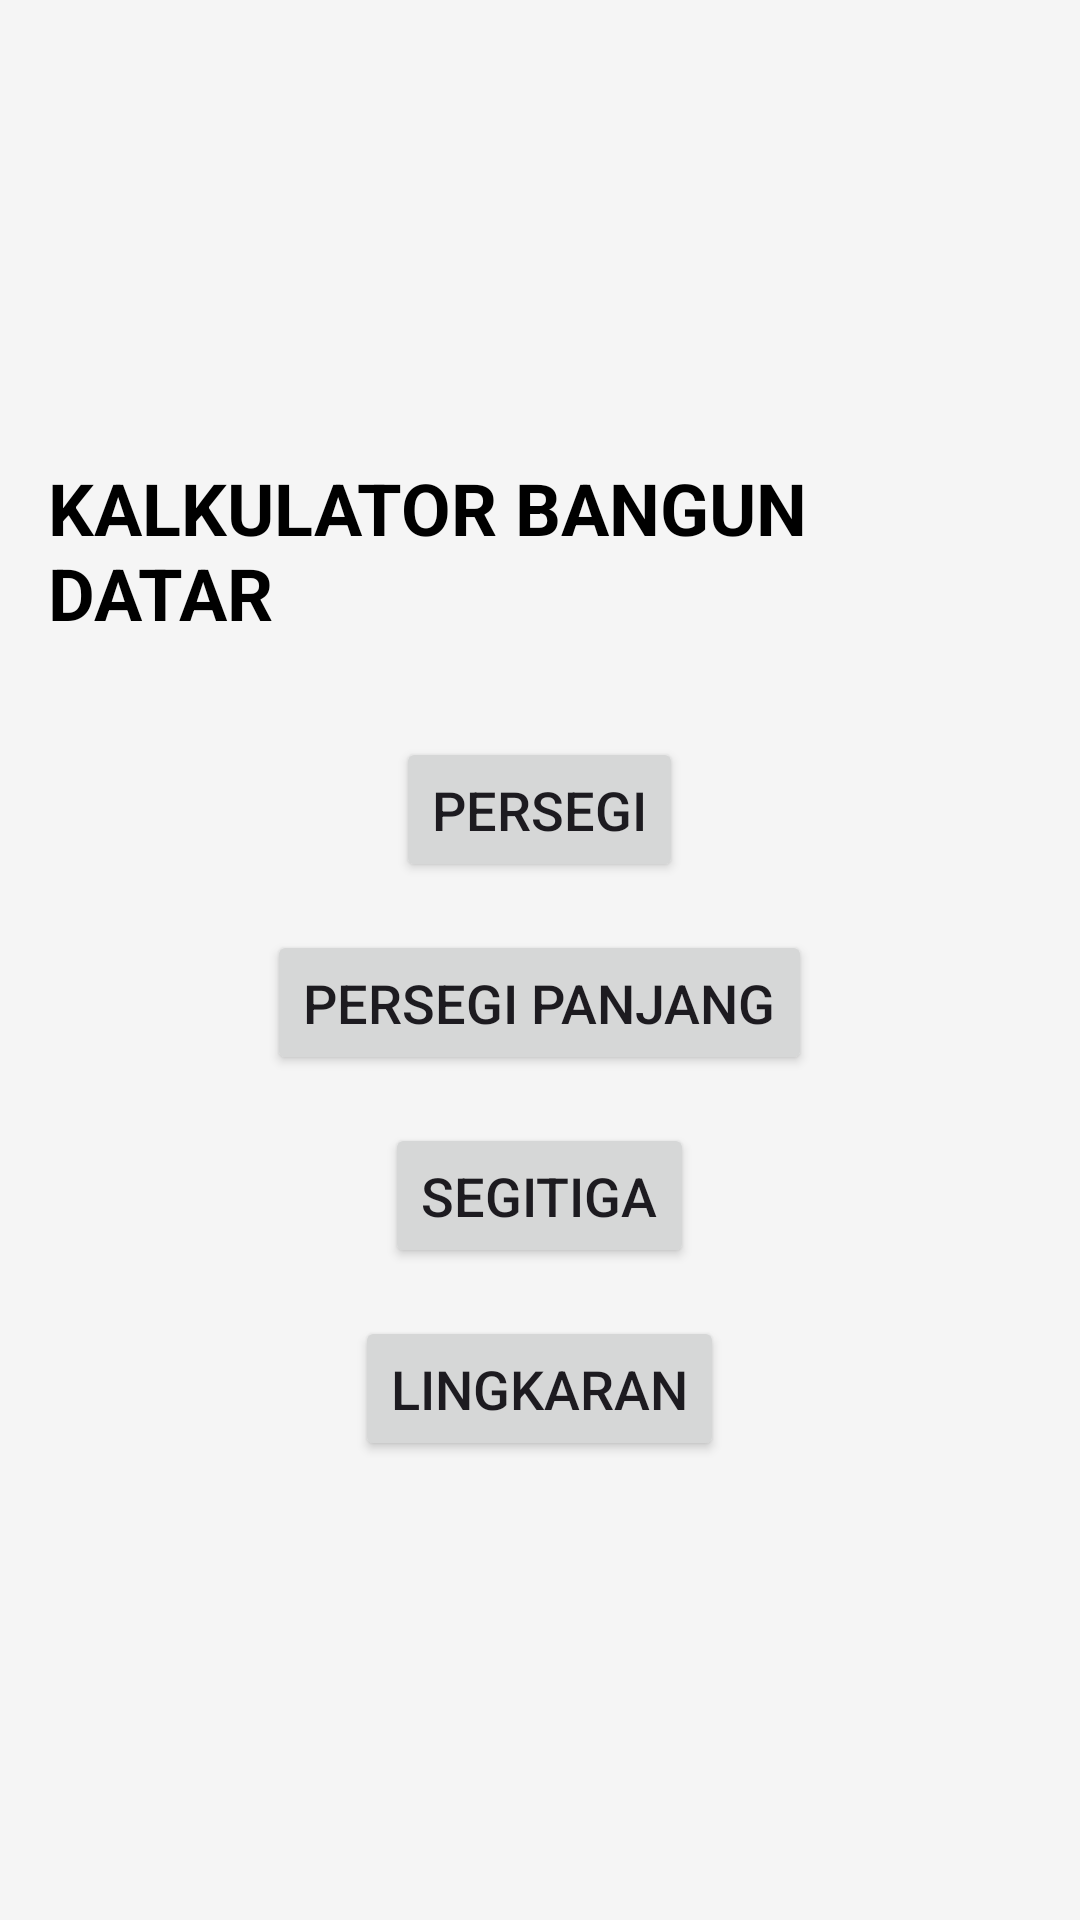

Here is an Android app screen rendered from its layout file. Give the layout XML and the strings, colors and styles it references.
<!-- AndroidManifest.xml: application theme Theme.HitungBd -->
<!-- res/layout/activity_main.xml -->
<?xml version="1.0" encoding="utf-8"?>
<LinearLayout
    xmlns:android="http://schemas.android.com/apk/res/android"
    android:layout_width="match_parent"
    android:layout_height="match_parent"
    android:orientation="vertical"
    android:gravity="center"
    android:padding="16dp"
    android:background="#F5F5F5">

    
    <TextView
        android:id="@+id/titleText"
        android:layout_width="wrap_content"
        android:layout_height="wrap_content"
        android:text="KALKULATOR BANGUN DATAR"
        android:textSize="24sp"
        android:textColor="#000000"
        android:textStyle="bold"
        android:layout_marginBottom="32dp"/>

    
    <Button
        android:id="@+id/buttonPersegi"
        android:layout_width="wrap_content"
        android:layout_height="wrap_content"
        android:text="Persegi"
        android:padding="12dp"
        android:textSize="18sp"
        android:layout_marginBottom="16dp"/>

    
    <Button
        android:id="@+id/buttonPersegiPanjang"
        android:layout_width="wrap_content"
        android:layout_height="wrap_content"
        android:text="Persegi Panjang"
        android:padding="12dp"
        android:textSize="18sp"
        android:layout_marginBottom="16dp"/>

    
    <Button
        android:id="@+id/buttonSegitiga"
        android:layout_width="wrap_content"
        android:layout_height="wrap_content"
        android:text="Segitiga"
        android:padding="12dp"
        android:textSize="18sp"
        android:layout_marginBottom="16dp"/>

    
    <Button
        android:id="@+id/buttonLingkaran"
        android:layout_width="wrap_content"
        android:layout_height="wrap_content"
        android:text="Lingkaran"
        android:padding="12dp"
        android:textSize="18sp"/>

</LinearLayout>
<!-- resources referenced by this layout -->
<resources>
  <style name="Theme.HitungBd" parent="Base.Theme.HitungBd" />
  <style name="Base.Theme.HitungBd" parent="Theme.Material3.DayNight.NoActionBar">
          
          
      </style>
</resources>
